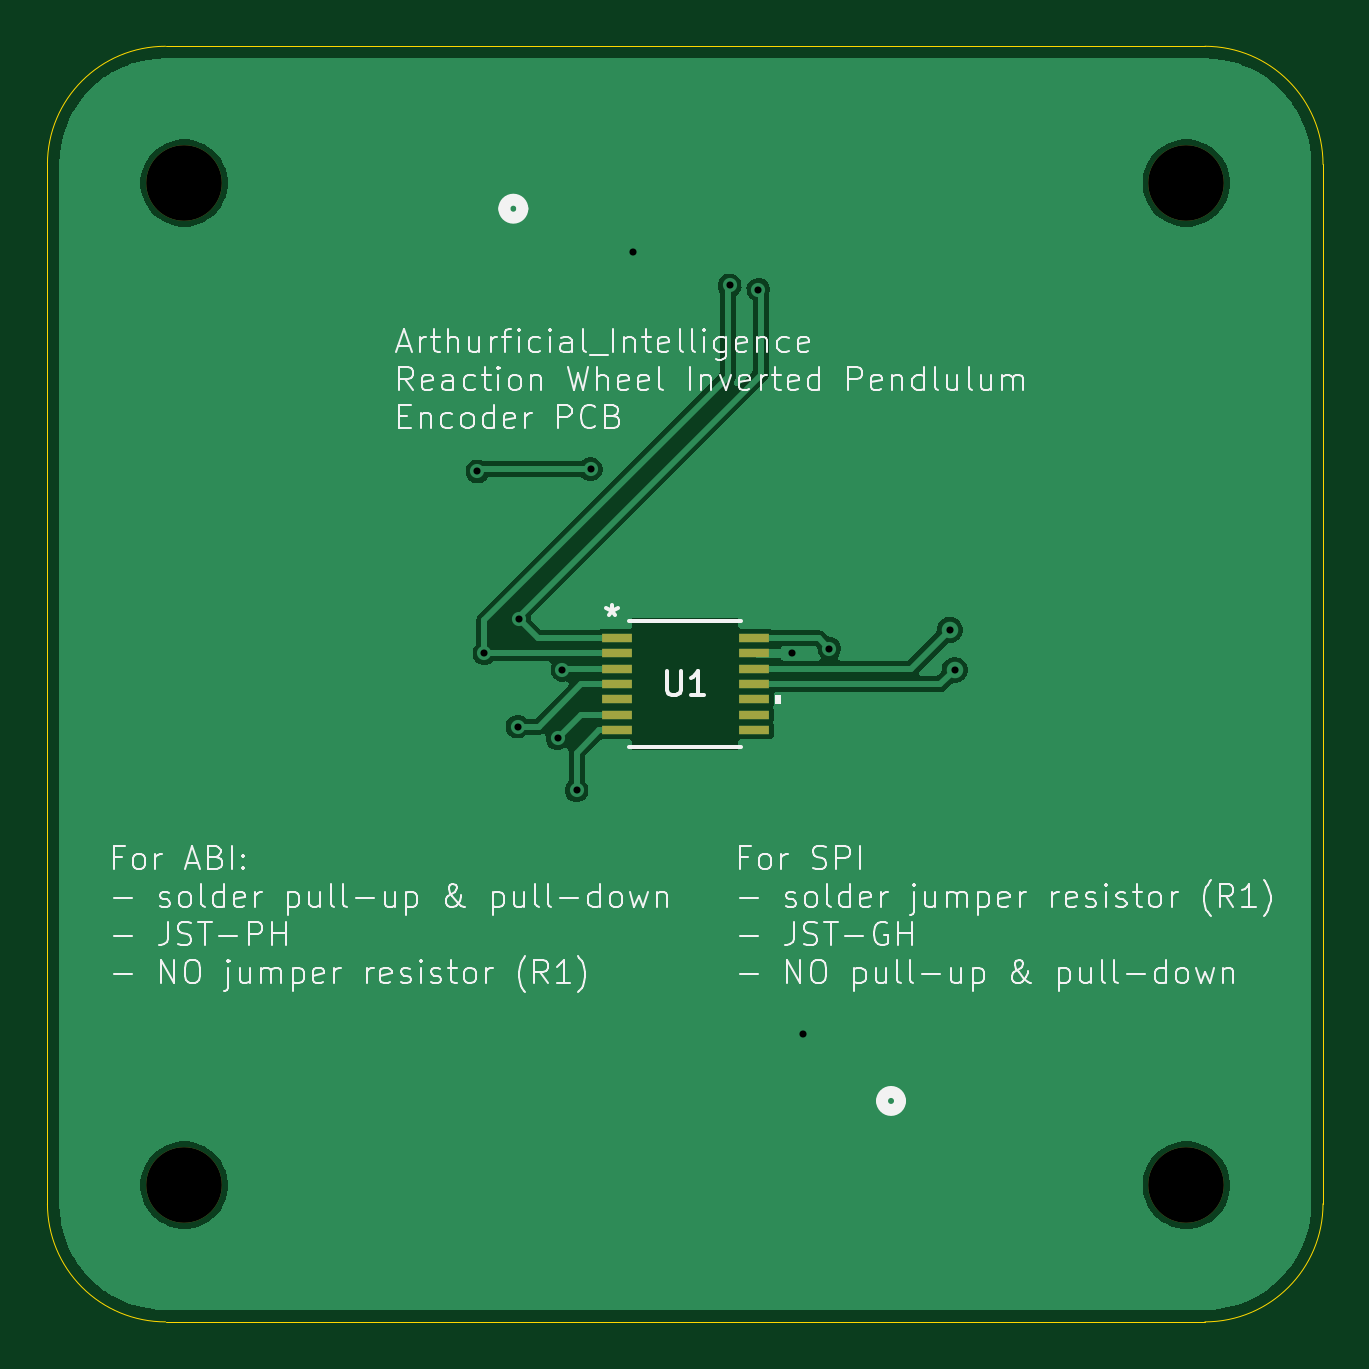
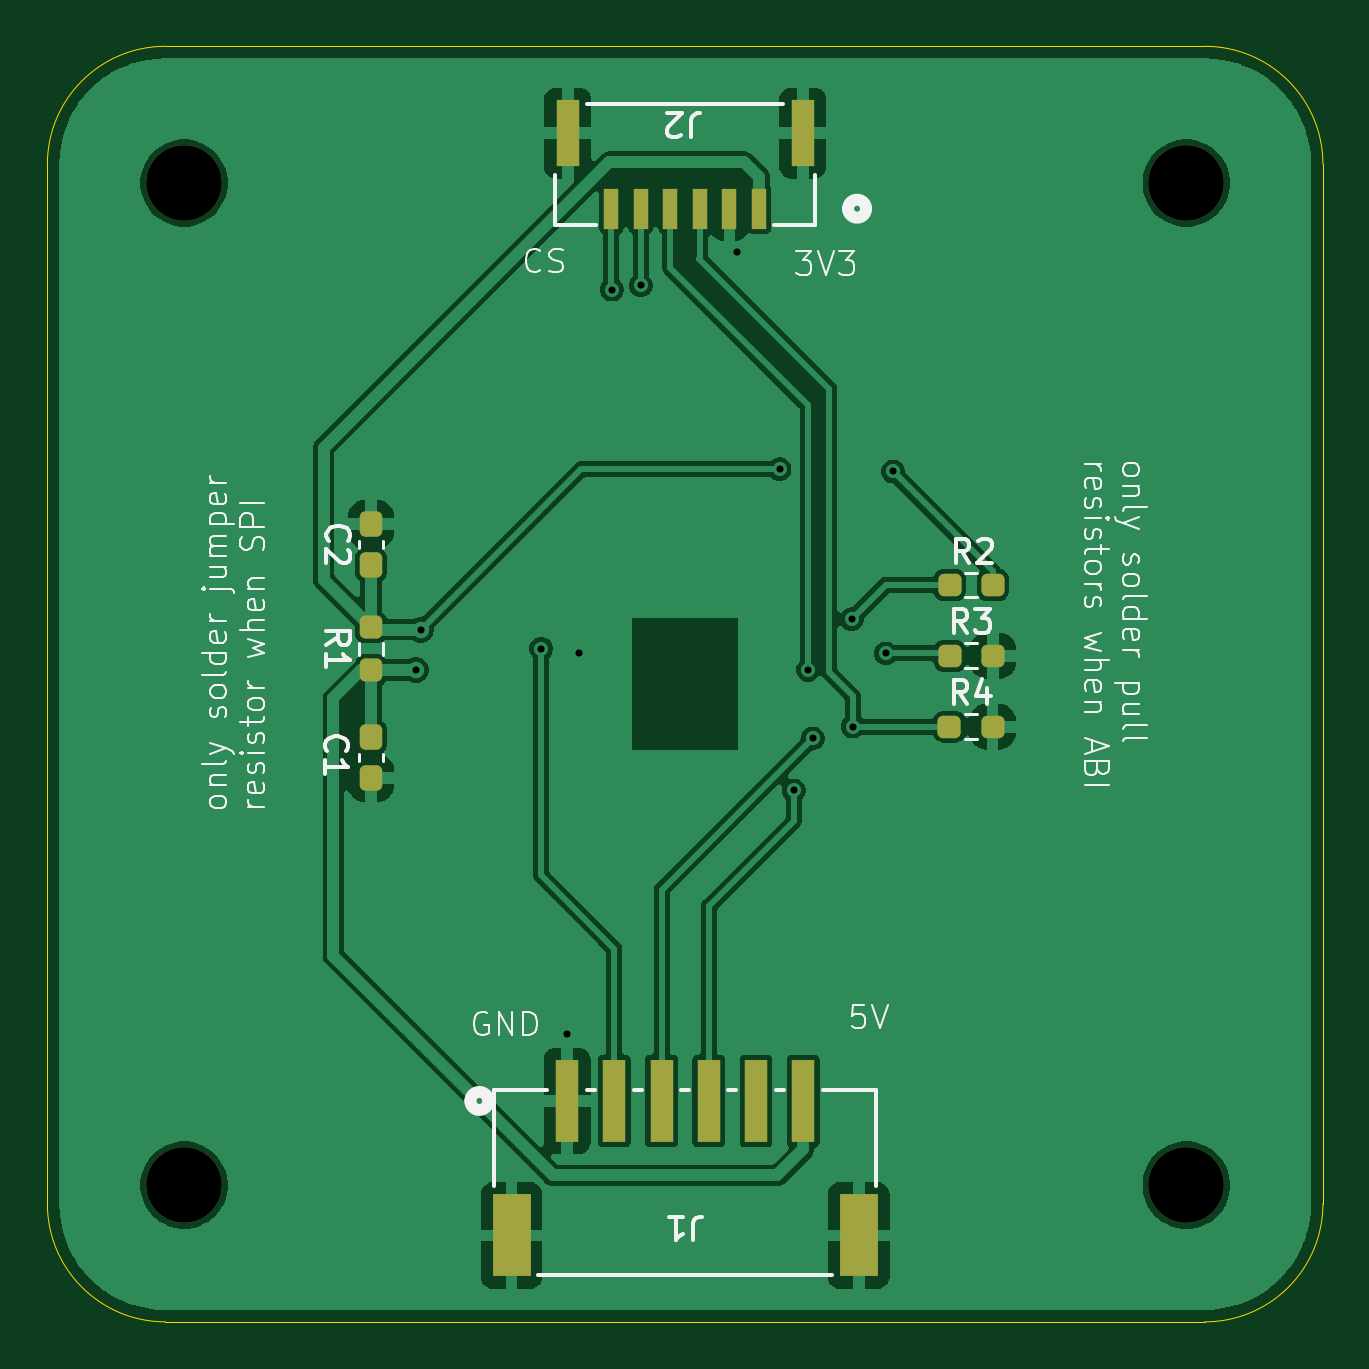
Circuit board: 10 layer files. Board 54.0 x 54.0 mm.
- bottom_copper: encoder_board_PCB-B_Cu.gbl (69395 bytes)
- bottom_mask: encoder_board_PCB-B_Mask.gbs (2911 bytes)
- paste: encoder_board_PCB-B_Paste.gbp (2646 bytes)
- bottom_silk: encoder_board_PCB-B_Silkscreen.gbo (48702 bytes)
- outline: encoder_board_PCB-Edge_Cuts.gm1 (1048 bytes)
- top_copper: encoder_board_PCB-F_Cu.gtl (32809 bytes)
- top_mask: encoder_board_PCB-F_Mask.gts (1174 bytes)
- paste: encoder_board_PCB-F_Paste.gtp (909 bytes)
- top_silk: encoder_board_PCB-F_Silkscreen.gto (85372 bytes)
- drill: encoder_board_PCB.drl (718 bytes)

=== bottom_copper: encoder_board_PCB-B_Cu.gbl (69395 bytes, source omitted) ===
=== bottom_mask: encoder_board_PCB-B_Mask.gbs (2911 bytes, source withheld) ===
=== paste: encoder_board_PCB-B_Paste.gbp (2646 bytes, source withheld) ===
=== bottom_silk: encoder_board_PCB-B_Silkscreen.gbo (48702 bytes, source omitted) ===
=== outline: encoder_board_PCB-Edge_Cuts.gm1 ===
%TF.GenerationSoftware,KiCad,Pcbnew,10.0.3*%
%TF.CreationDate,2026-10-16T19:14:02+08:00*%
%TF.ProjectId,encoder_board_PCB,656e636f-6465-4725-9f62-6f6172645f50,rev?*%
%TF.SameCoordinates,Original*%
%TF.FileFunction,Profile,NP*%
%FSLAX46Y46*%
G04 Gerber Fmt 4.6, Leading zero omitted, Abs format (unit mm)*
G04 Created by KiCad (PCBNEW 10.0.3) date 2026-10-16 19:14:02*
%MOMM*%
%LPD*%
G01*
G04 APERTURE LIST*
%TA.AperFunction,Profile*%
%ADD10C,0.050000*%
%TD*%
G04 APERTURE END LIST*
D10*
X114200000Y-97900000D02*
G75*
G02*
X119200000Y-92900000I5000000J0D01*
G01*
X163200000Y-92900000D02*
G75*
G02*
X168200000Y-97900000I0J-5000000D01*
G01*
X119200000Y-146900000D02*
G75*
G02*
X114200000Y-141900000I0J5000000D01*
G01*
X168200000Y-141900000D02*
G75*
G02*
X163200000Y-146900000I-5000000J0D01*
G01*
X114200000Y-141900000D02*
X114200000Y-97900000D01*
X168200000Y-97900000D02*
X168200000Y-141900000D01*
X119200000Y-92900000D02*
X163200000Y-92900000D01*
X163200000Y-146900000D02*
X119200000Y-146900000D01*
M02*

=== top_copper: encoder_board_PCB-F_Cu.gtl (32809 bytes, source omitted) ===
=== top_mask: encoder_board_PCB-F_Mask.gts ===
%TF.GenerationSoftware,KiCad,Pcbnew,10.0.3*%
%TF.CreationDate,2026-10-16T19:14:02+08:00*%
%TF.ProjectId,encoder_board_PCB,656e636f-6465-4725-9f62-6f6172645f50,rev?*%
%TF.SameCoordinates,Original*%
%TF.FileFunction,Soldermask,Top*%
%TF.FilePolarity,Negative*%
%FSLAX46Y46*%
G04 Gerber Fmt 4.6, Leading zero omitted, Abs format (unit mm)*
G04 Created by KiCad (PCBNEW 10.0.3) date 2026-10-16 19:14:02*
%MOMM*%
%LPD*%
G01*
G04 APERTURE LIST*
%ADD10C,3.200000*%
%ADD11R,1.302499X0.354800*%
G04 APERTURE END LIST*
D10*
%TO.C,REF\u002A\u002A*%
X162413203Y-98686797D03*
%TD*%
%TO.C,REF\u002A\u002A*%
X119986797Y-141113203D03*
%TD*%
%TO.C,REF\u002A\u002A*%
X162413203Y-141113203D03*
%TD*%
%TO.C,REF\u002A\u002A*%
X119986797Y-98686797D03*
%TD*%
D11*
%TO.C,U1*%
X144099148Y-117950001D03*
X144099148Y-118600000D03*
X144099148Y-119250001D03*
X144099148Y-119900000D03*
X144099148Y-120550001D03*
X144099148Y-121200000D03*
X144099148Y-121850001D03*
X138300852Y-121849999D03*
X138300852Y-121200000D03*
X138300852Y-120549999D03*
X138300852Y-119900000D03*
X138300852Y-119250001D03*
X138300852Y-118600000D03*
X138300852Y-117949999D03*
%TD*%
M02*

=== paste: encoder_board_PCB-F_Paste.gtp ===
%TF.GenerationSoftware,KiCad,Pcbnew,10.0.3*%
%TF.CreationDate,2026-10-16T19:14:02+08:00*%
%TF.ProjectId,encoder_board_PCB,656e636f-6465-4725-9f62-6f6172645f50,rev?*%
%TF.SameCoordinates,Original*%
%TF.FileFunction,Paste,Top*%
%TF.FilePolarity,Positive*%
%FSLAX46Y46*%
G04 Gerber Fmt 4.6, Leading zero omitted, Abs format (unit mm)*
G04 Created by KiCad (PCBNEW 10.0.3) date 2026-10-16 19:14:02*
%MOMM*%
%LPD*%
G01*
G04 APERTURE LIST*
%ADD10R,1.302499X0.354800*%
G04 APERTURE END LIST*
D10*
%TO.C,U1*%
X144099148Y-117950001D03*
X144099148Y-118600000D03*
X144099148Y-119250001D03*
X144099148Y-119900000D03*
X144099148Y-120550001D03*
X144099148Y-121200000D03*
X144099148Y-121850001D03*
X138300852Y-121849999D03*
X138300852Y-121200000D03*
X138300852Y-120549999D03*
X138300852Y-119900000D03*
X138300852Y-119250001D03*
X138300852Y-118600000D03*
X138300852Y-117949999D03*
%TD*%
M02*

=== top_silk: encoder_board_PCB-F_Silkscreen.gto (85372 bytes, source omitted) ===
=== drill: encoder_board_PCB.drl ===
M48
; DRILL file KiCad 10.0.3 date 2026-10-16T19:16:16
; FORMAT={-:-/ absolute / metric / decimal}
; #@! TF.CreationDate,2026-10-16T19:16:16+08:00
; #@! TF.GenerationSoftware,Kicad,Pcbnew,10.0.3
; #@! TF.FileFunction,MixedPlating,1,2
FMAT,2
METRIC
; #@! TA.AperFunction,Plated,PTH,ViaDrill
T1C0.300
; #@! TA.AperFunction,NonPlated,NPTH,ComponentDrill
T2C3.200
%
G90
G05
T1
X132.4Y-110.9
X132.7Y-118.6
X134.1Y-121.7
X134.15Y-117.15
X135.8Y-122.2
X136.0Y-119.3
X136.6Y-124.4
X137.2Y-110.8
X139.0Y-101.6
X143.075Y-103.025
X144.3Y-103.2
X145.7Y-118.6
X146.2Y-134.7
X147.3Y-118.4
X152.4Y-117.6
X152.6Y-119.3
T2
X119.987Y-98.687
X119.987Y-141.113
X162.413Y-98.687
X162.413Y-141.113
M30
